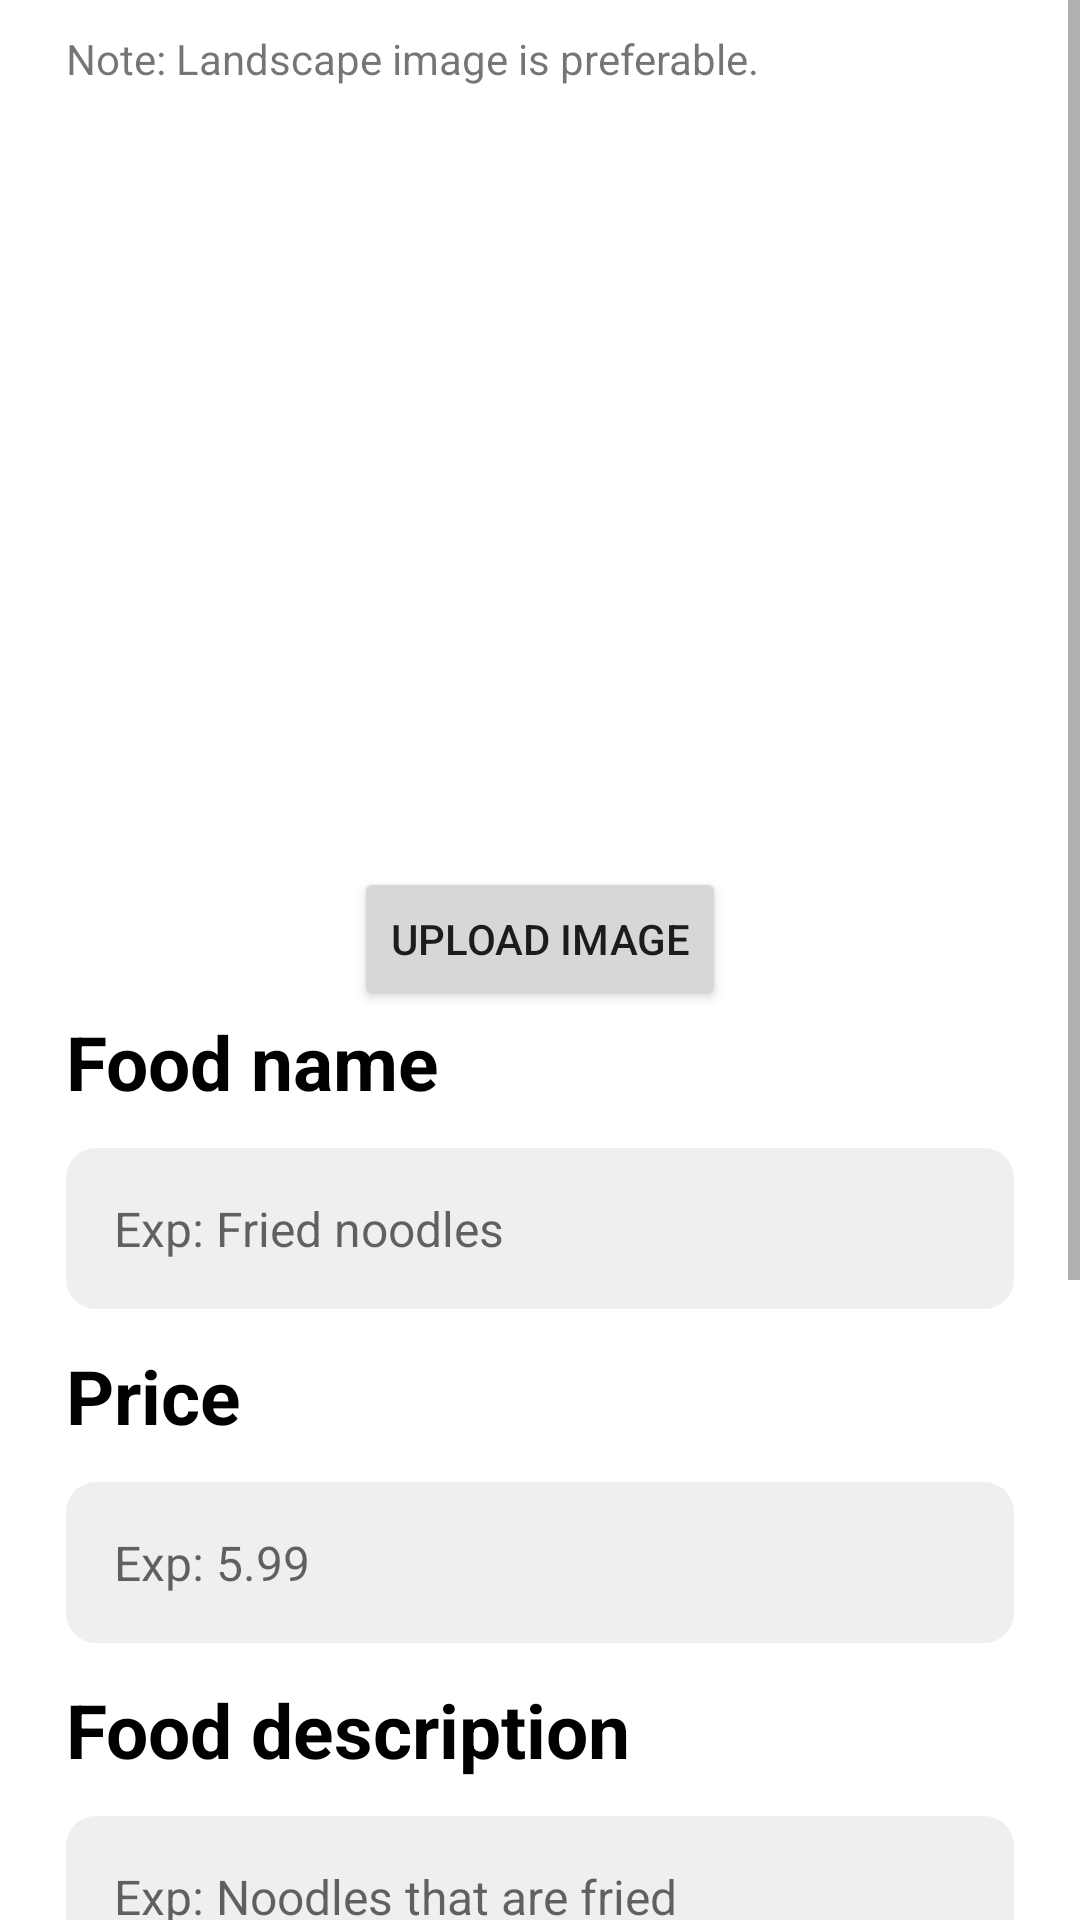

Here is an Android app screen rendered from its layout file. Give the layout XML and the strings, colors and styles it references.
<!-- AndroidManifest.xml: application theme Theme.CozyKitchen -->
<!-- res/layout/fragment_manage_food.xml -->
<?xml version="1.0" encoding="utf-8"?>
<LinearLayout xmlns:android="http://schemas.android.com/apk/res/android"
    xmlns:tools="http://schemas.android.com/tools"
    android:layout_width="match_parent"
    android:layout_height="match_parent"
    android:orientation="vertical"
    tools:context=".chef.fragment.ManageFoodFragment">

    <ScrollView
        android:layout_width="match_parent"
        android:layout_height="match_parent"
        android:contentDescription="Scroll">

        <LinearLayout
            android:layout_width="match_parent"
            android:layout_height="wrap_content"
            android:layout_margin="10dp"
            android:orientation="vertical">

            <TextView
                android:layout_width="match_parent"
                android:layout_height="wrap_content"
                android:layout_marginHorizontal="12dp"
                android:text="Note: Landscape image is preferable." />

            <ImageView
                android:id="@+id/img_food"
                android:layout_width="250dp"
                android:layout_height="250dp"
                android:layout_marginTop="10dp"
                android:layout_gravity="center"
                android:src="@drawable/no_image" />

            <Button
                android:id="@+id/btn_select_image"
                android:layout_width="wrap_content"
                android:layout_height="wrap_content"
                android:layout_gravity="center"
                android:text="Upload image" />

            <TextView
                android:layout_width="match_parent"
                android:layout_height="wrap_content"
                android:layout_marginHorizontal="12dp"
                style="@style/TitleTextViewStyle"
                android:text="Food name" />

            <EditText
                android:id="@+id/et_name"
                android:layout_width="match_parent"
                android:layout_height="wrap_content"
                style="@style/EditTextStyle"
                android:hint="Exp: Fried noodles" />

            <TextView
                android:layout_width="match_parent"
                android:layout_height="wrap_content"
                android:layout_marginHorizontal="12dp"
                style="@style/TitleTextViewStyle"
                android:text="Price" />

            <EditText
                android:id="@+id/et_price"
                android:layout_width="match_parent"
                android:layout_height="wrap_content"
                style="@style/EditTextStyle"
                android:inputType="numberDecimal"
                android:hint="Exp: 5.99" />

            <TextView
                android:layout_width="match_parent"
                android:layout_height="wrap_content"
                android:layout_marginHorizontal="12dp"
                style="@style/TitleTextViewStyle"
                android:text="Food description" />

            <EditText
                android:id="@+id/et_description"
                android:layout_width="match_parent"
                android:layout_height="wrap_content"
                style="@style/EditTextStyle"
                android:inputType="textMultiLine"
                android:lines="4"
                android:gravity="top|start"
                android:hint="Exp: Noodles that are fried" />

            <TextView
                android:layout_width="match_parent"
                android:layout_height="wrap_content"
                android:layout_marginHorizontal="12dp"
                style="@style/TitleTextViewStyle"
                android:text="Ingredients used" />

            <EditText
                android:id="@+id/et_ingredients"
                android:layout_width="match_parent"
                android:layout_height="wrap_content"
                style="@style/EditTextStyle"
                android:inputType="textMultiLine"
                android:lines="4"
                android:gravity="top|start"
                android:hint="Exp: Noodles, oil" />

            <LinearLayout
                android:layout_width="match_parent"
                android:layout_height="wrap_content"
                android:orientation="horizontal" >

                <Button
                    android:id="@+id/btn_add_food"
                    android:layout_width="0dp"
                    android:layout_height="wrap_content"
                    android:layout_weight="1"
                    android:layout_margin="8dp"
                    android:text="Add" />

                <Button
                    android:id="@+id/btn_update_food"
                    android:layout_width="0dp"
                    android:layout_height="wrap_content"
                    android:layout_weight="1"
                    android:layout_margin="8dp"
                    android:text="Update" />

                <Button
                    android:id="@+id/btn_delete_food"
                    android:layout_width="0dp"
                    android:layout_height="wrap_content"
                    android:layout_weight="1"
                    android:backgroundTint="@color/red"
                    android:layout_margin="8dp"
                    android:text="Remove" />

            </LinearLayout>

        </LinearLayout>

    </ScrollView>

</LinearLayout>
<!-- resources referenced by this layout -->
<resources>
  <color name="red">#FFFF0000</color>
  <style name="EditTextStyle" parent="@style/Widget.AppCompat.EditText">
          <item name="android:background">@drawable/edittext_bg</item>
          <item name="android:padding">16dp</item>
          <item name="android:layout_margin">12dp</item>
          <item name="android:gravity">center_vertical</item>
          <item name="android:textColor">@android:color/black</item>
          <item name="android:textSize">16sp</item>
      </style>
  <style name="TitleTextViewStyle">
          <item name="android:textColor">#000000</item> 
          <item name="android:textSize">25sp</item> 
          <item name="android:textStyle">bold</item>
      </style>
  <style name="Theme.CozyKitchen" parent="Theme.MaterialComponents.Light.DarkActionBar">
          
          <item name="colorPrimary">@color/purple_500</item>
          <item name="colorPrimaryVariant">@color/purple_700</item>
          <item name="colorOnPrimary">@color/white</item>
          
          <item name="colorSecondary">@color/teal_200</item>
          <item name="colorSecondaryVariant">@color/teal_700</item>
          <item name="colorOnSecondary">@color/black</item>
          
          <item name="android:statusBarColor">?attr/colorPrimaryVariant</item>
          
      </style>
  <!-- drawable edittext_bg (drawable) -->
  <?xml version="1.0" encoding="utf-8"?>
  <shape xmlns:android="http://schemas.android.com/apk/res/android">
      <solid android:color="#EFEFEF" />
      <corners android:radius="10dp" />
  </shape>
  <color name="purple_500">#FF6200EE</color>
  <color name="purple_700">#FF3700B3</color>
  <color name="white">#FFFFFFFF</color>
  <color name="teal_200">#FF03DAC5</color>
  <color name="teal_700">#FF018786</color>
  <color name="black">#FF000000</color>
</resources>
